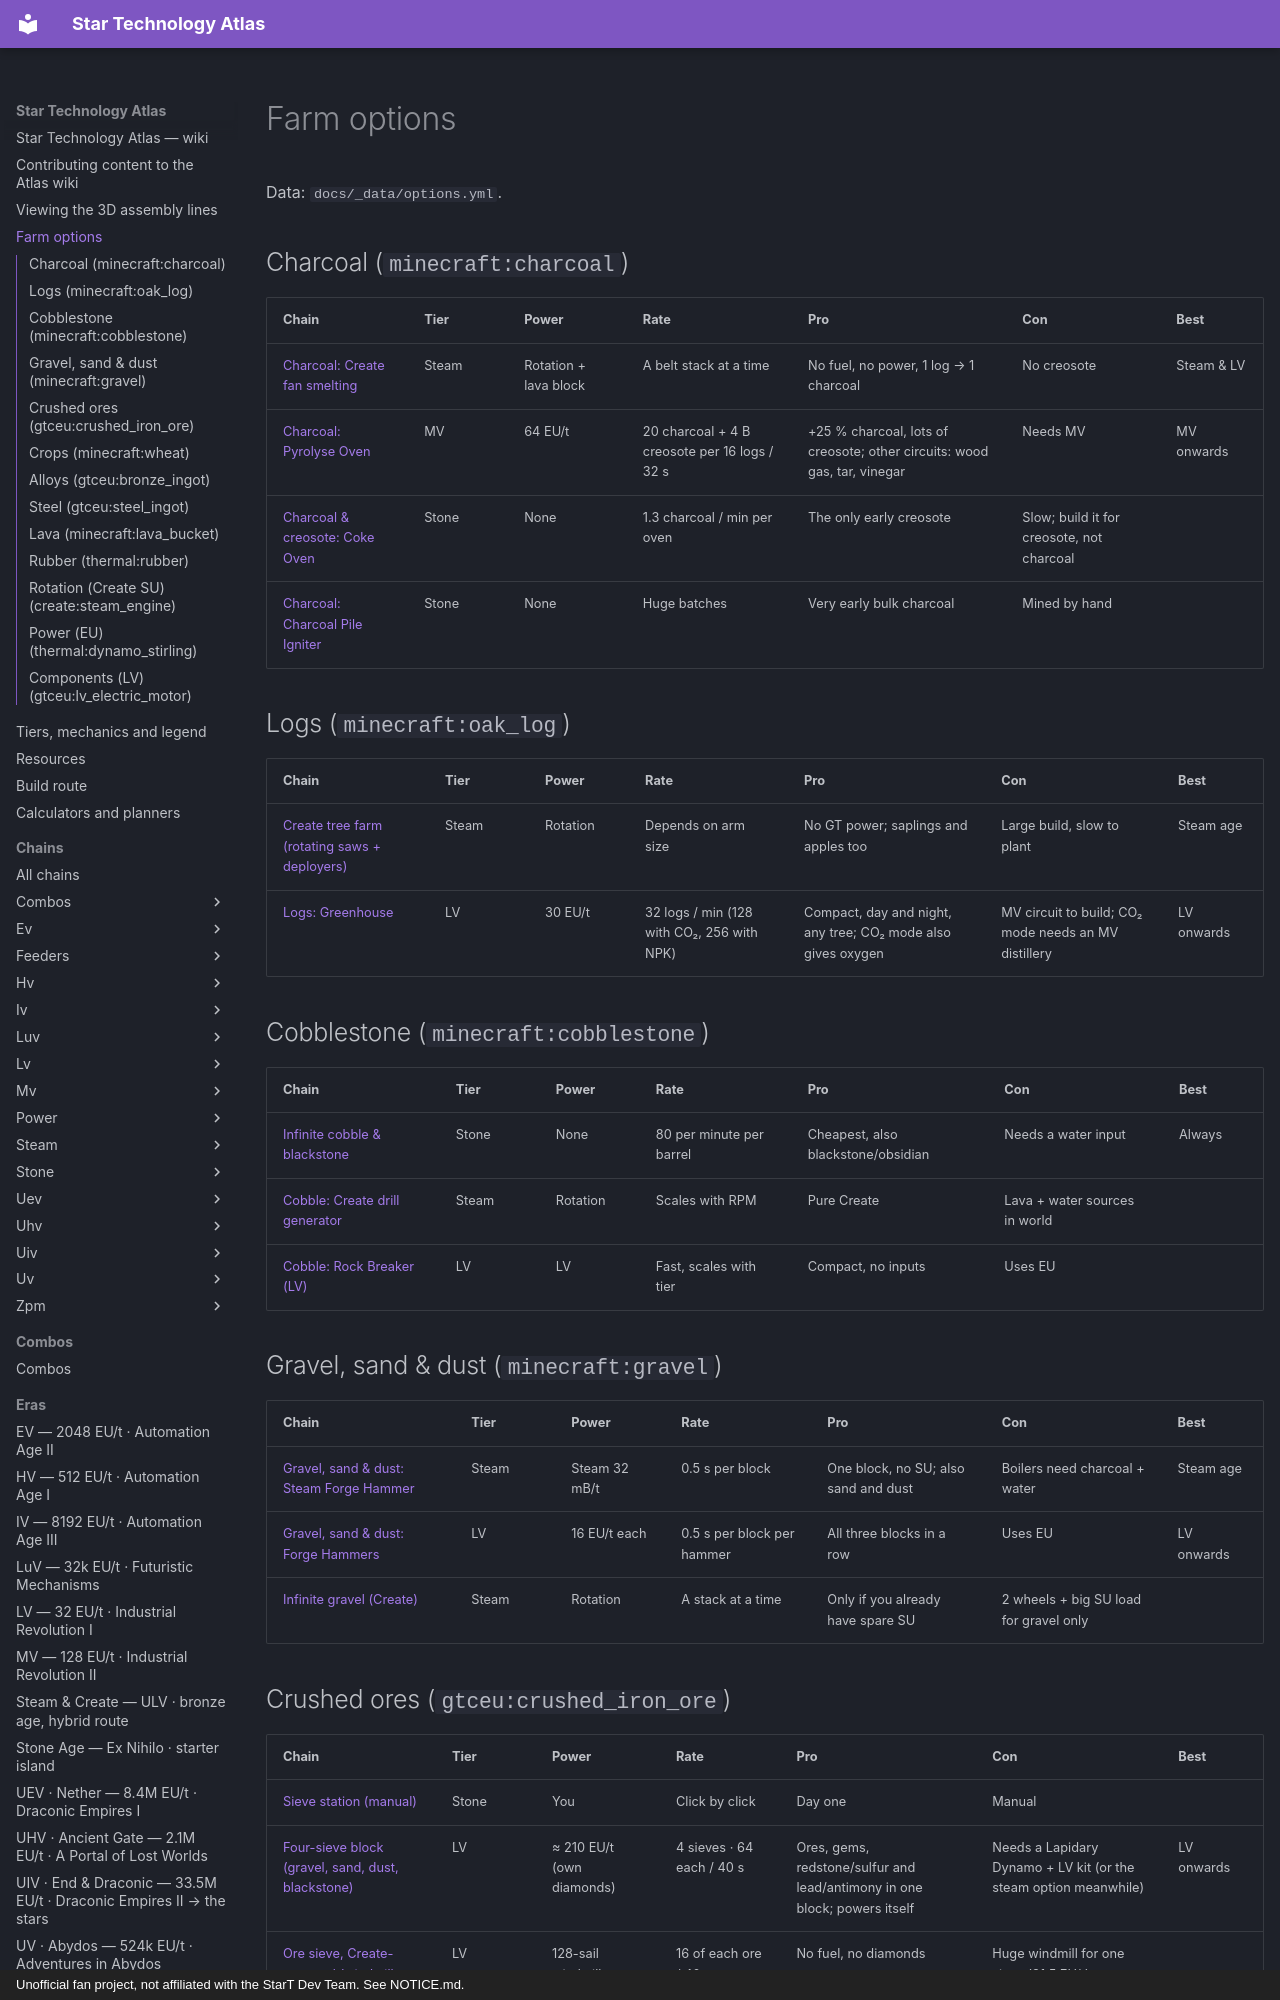

repository: BLGuyDev/StarT-Atlas · page: farms/index.html · generator: mkdocs · copyright: Unofficial fan project, not affiliated with the StarT Dev Team. See NOTICE.md.

---
kind: view
view: farms
---
# Farm options

<!-- Generated from the front matter by tools/refresh_body.js. Edit the front matter, not this text. -->

Data: `docs/_data/options.yml`.

## Charcoal (`minecraft:charcoal`)

| Chain | Tier | Power | Rate | Pro | Con | Best |
| --- | --- | --- | --- | --- | --- | --- |
| [Charcoal: Create fan smelting](chains/steam/charcoal_fan.md) | Steam | Rotation + lava block | A belt stack at a time | No fuel, no power, 1 log → 1 charcoal | No creosote | Steam &amp; LV |
| [Charcoal: Pyrolyse Oven](chains/feeders/charcoal_pyro.md) | MV | 64 EU/t | 20 charcoal + 4 B creosote per 16 logs / 32 s | +25 % charcoal, lots of creosote; other circuits: wood gas, tar, vinegar | Needs MV | MV onwards |
| [Charcoal &amp; creosote: Coke Oven](chains/steam/charcoal.md) | Stone | None | 1.3 charcoal / min per oven | The only early creosote | Slow; build it for creosote, not charcoal |  |
| [Charcoal: Charcoal Pile Igniter](chains/feeders/charcoal_pile.md) | Stone | None | Huge batches | Very early bulk charcoal | Mined by hand |  |

## Logs (`minecraft:oak_log`)

| Chain | Tier | Power | Rate | Pro | Con | Best |
| --- | --- | --- | --- | --- | --- | --- |
| [Create tree farm (rotating saws + deployers)](chains/steam/tree_farm.md) | Steam | Rotation | Depends on arm size | No GT power; saplings and apples too | Large build, slow to plant | Steam age |
| [Logs: Greenhouse](chains/feeders/greenhouse_logs.md) | LV | 30 EU/t | 32 logs / min (128 with CO₂, 256 with NPK) | Compact, day and night, any tree; CO₂ mode also gives oxygen | MV circuit to build; CO₂ mode needs an MV distillery | LV onwards |

## Cobblestone (`minecraft:cobblestone`)

| Chain | Tier | Power | Rate | Pro | Con | Best |
| --- | --- | --- | --- | --- | --- | --- |
| [Infinite cobble &amp; blackstone](chains/stone/inf_cobble.md) | Stone | None | 80 per minute per barrel | Cheapest, also blackstone/obsidian | Needs a water input | Always |
| [Cobble: Create drill generator](chains/feeders/cobble_drill.md) | Steam | Rotation | Scales with RPM | Pure Create | Lava + water sources in world |  |
| [Cobble: Rock Breaker (LV)](chains/feeders/cobble_rb.md) | LV | LV | Fast, scales with tier | Compact, no inputs | Uses EU |  |

## Gravel, sand &amp; dust (`minecraft:gravel`)

| Chain | Tier | Power | Rate | Pro | Con | Best |
| --- | --- | --- | --- | --- | --- | --- |
| [Gravel, sand &amp; dust: Steam Forge Hammer](chains/steam/gravel_steam.md) | Steam | Steam 32 mB/t | 0.5 s per block | One block, no SU; also sand and dust | Boilers need charcoal + water | Steam age |
| [Gravel, sand &amp; dust: Forge Hammers](chains/feeders/gravel_hammer.md) | LV | 16 EU/t each | 0.5 s per block per hammer | All three blocks in a row | Uses EU | LV onwards |
| [Infinite gravel (Create)](chains/steam/inf_gravel_create.md) | Steam | Rotation | A stack at a time | Only if you already have spare SU | 2 wheels + big SU load for gravel only |  |
